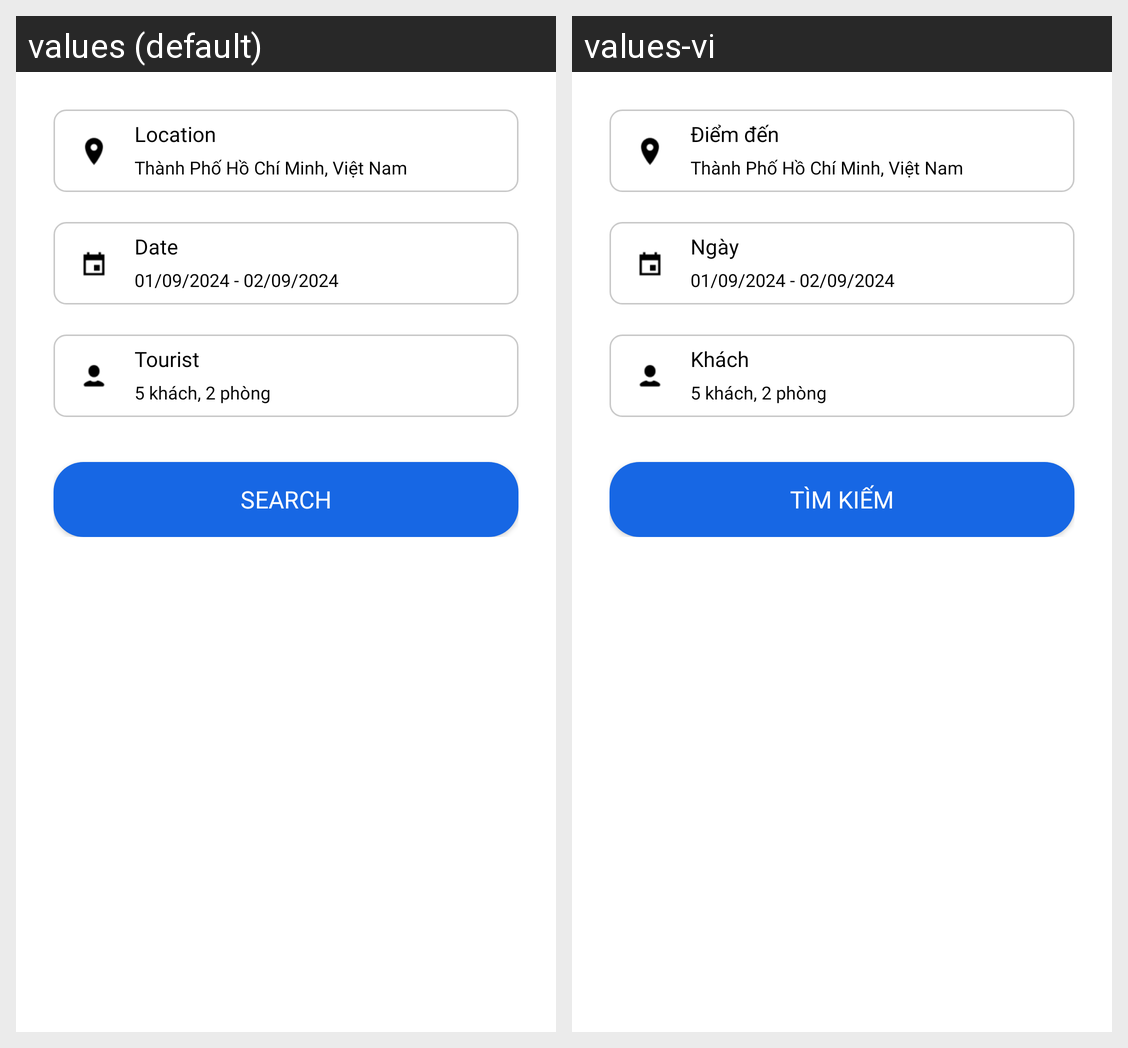

This grid shows one Android layout under two languages. Give, for every string resource on the screen, its name, the default text and each shown locale's text.
Android screen res/layout/dialog_search_component.xml rendered under 2 locales, left to right: values (default), values-vi. Device: Nexus 5 (rendered at 1080×1920; each locale shown at half size, 540×960, under a caption strip naming it); theme Base.Theme.TEPTimeshareExchangePlatform.
Strings drawn on this screen, with the default value and each locale's value (text and hints the layout hard-codes, and strings that could not be matched under every locale, appear in the picture but are not listed):

search_location
  values: Location
  values-vi: Điểm đến

search_date
  values: Date
  values-vi: Ngày

search_tourie
  values: Tourist
  values-vi: Khách

search_search
  values: Search
  values-vi: Tìm Kiếm
